pico-8 play session: no input (idle)

[t = 8 s] idle ~8s (no d-pad/buttons)
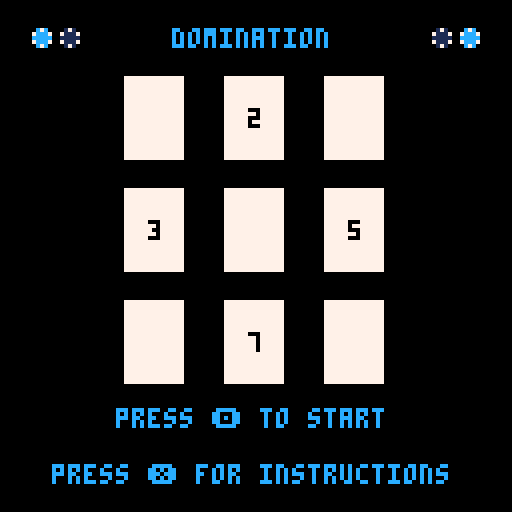

pico-8 cartridge
version 41
__lua__
DEBUG_ENABLE = false

--Just makes things easier to read
function ternary ( cond , T , F )
    if cond then return T else return F end
end

function debugLog( o, file, overwrite)
	if not DEBUG_ENABLE then return end
	if file == nil then
		file = "log"
	end
	if overwrite == nil then
		overwrite = false
	end
    printh(o, file, overwrite)
end

function debugToScreen (o, x, y)
	print(o, ternary(x ~= nil, x, 1), ternary(y ~= nil, y, 1), 7)
end

function dumpObject(o)
	if type(o) == 'table' then
	   local s = '{ '
	   for k,v in pairs(o) do
		  if type(k) ~= 'number' then k = '"'..k..'"' end
		  s = s .. '['..k..'] = ' .. dumpObject(v) .. ', '
	   end
	   return s .. '} '
	else
	   return tostr(o)
	end
end

tile = {}
tileHeight = 7
tileWidth = 5
started = false
in_menu = false
in_instructions = false
instructions_offset = 0
players = {[1] = { cards={}, gamescore=0, wins=0}, [2] = { cards={}, gamescore=0, wins=0}}
board = {}
currentPlayer = 1
lastWinner = 0
handSelectPos = 0
boardSelectPos = 0
selectingHand = true
showCursors = true
aiThinking = false
aicoroutine = nil
bestScore = -32768
bestBoardPos = -1
bestCardId = -1
cur_boardPos = -1
here = false
aiFlips = 0
aiCount = 0
overallScore = 0


INT_MIN = -32768

function printChar(char, x, y, color, bgColor)
    rectfill(x,y,x+4,y+6,bgColor)
    print(char,x+1,y+1,color)
end

function padWithLeadingZeroes(num, len)
    local str = tostr(num)
    while #str < len do
        str = "0"..str
    end
    return str
end

function ternary ( cond , T , F )
    if cond then return T else return F end
end

function debug ( o , x)
    print(o, ternary(x ~= nil, x, 1), 1, 7)
end


function delay ( len )
    local t0 = t()
    repeat
        -- wait
        printh("AI is thinking..." .. " " .. t() .. " " .. t0, "log")
    until t() - t0 > len
    -- while t() - t0 <= len do end
end


function wait(a) for i = 1,a do flip() end end

function startMusic(n)
    if(stat(57) == false) then
        music(n)
    end
end

function stopMusic()
    if(stat(57)== true) then
        music(-1)
    end
end
splashShown = false
splashStartTime = 0
splashPosition = -10


function updateSplash()
    cls()
    if splashPosition < 50 then
        splashPosition = splashPosition + 0.8
    end

    print("copyright", 42, splashPosition, 12)
    print("graham coulby 2023", 22, splashPosition + 10, 12)
    yield()
end 

function startSplash()
    splashStartTIme = t()
    sfx(63)
    
    repeat
        updateSplash()
    until t() - splashStartTime > 3.5
    splashShown = true
end
splashScreen = cocreate(startSplash)

globalXOffset = 1
function drawCard(location, position,  card, color, bgColor, yoffset, fillWhite)
    local x = 0
    local y = 0
    if(location == "HAND") then
        x = tileWidth + (position * 25) + globalXOffset
        y = tileHeight * 14
    elseif(location == "BOARD") then
        local offset = 6
        
        if(position < 3) then
            y = tileHeight
            x = (offset * tileWidth) + (position * 25) + globalXOffset
        elseif(position < 6) then
            y = tileHeight * 5
            x = (offset * tileWidth) + ((position - 3) * 25) + globalXOffset

        elseif(position < 9) then
            y = tileHeight * 9
            x = (offset * tileWidth) + ((position - 6) * 25) + globalXOffset
        end 

    end
    if(yoffset ~= nil) then
        y = y + yoffset
    end
    rectfill(x, y, x + (tileWidth * 3) - 1, y + (tileHeight*3) - 1, bgColor)
        
    if(card ~= nil) then
        printChar(card["values"][1], x+5, y, color, bgColor)
        printChar(card["values"][2], x, y+7, color, bgColor)
        printChar(card["values"][3], x+10, y+7, color, bgColor)
        printChar(card["values"][4], x+5, y+14, color, bgColor)
    else
        if fillWhite then
            rectfill(x, y, x + (tileWidth * 3) - 1, y + (tileHeight*3) - 1, 7)
        else
            rectfill(x, y, x + (tileWidth * 3) - 1, y + (tileHeight*3) - 1, 3)
            rect(x, y, x + (tileWidth * 3) - 1, y + (tileHeight*3) - 1, 7)
        end
    end
    
end

function drawBoard()
    map(0)
    for i = 0, 8 do
        drawCard("BOARD", i, nil, 0, 7)
    end
    for i = 0, 4 do
        drawCard("HAND", i, nil, 0, 7)
    end
    for i = 0, 25 do
        spr(0, i * 5, tileHeight * 13, 1, 1)
    end    
end


function drawPlayerCards()
    for i = 1, 5 do
        drawCard("HAND",i-1, players[1]["cards"][i], 7, 12)
    end
end

function drawBoardCards()
    for i = 1, 9 do
        drawCard("BOARD",i-1, board[i], 7, ternary(board[i] ~= nil and board[i]["player"] == 1, 12, 1))
    end
end


-- BOARD COMPONENTS
function drawScore(player)
    local x = 0
    local y = tileHeight * 6
    if(player == 1) then
        x = tileWidth + 2 + globalXOffset
    elseif(player == 2) then
        x = tileWidth * 21 + 2 + globalXOffset
    end
    spr(4 + player - 1, x-1, tileHeight * 5 )
    spr(4 + player - 1, x+7, tileHeight * 5 )
    spr(4 + player - 1, x-1, tileHeight * 7 )
    spr(4 + player - 1, x+7, tileHeight * 7 )
    print(padWithLeadingZeroes(players[player]["wins"], 3), x, y, 7)
end

function drawCardCount(player)
    local x = 0
    local y = tileHeight * 2
    if(player == 1) then
        x = tileWidth + 9 + globalXOffset
    elseif(player == 2) then
        x = tileWidth * 22 + 5 + globalXOffset 
    end
    print(players[player]["gamescore"], x-7,y)
    spr(1, x-1, tileHeight * 2 )
end

function drawPlayerMarker(player)
    local x = 0
    local y = tileHeight * 2
    if(player == 1) then
        x = tileWidth + 9 + globalXOffset
    elseif(player == 2) then
        x = tileWidth * 22 + 4 + globalXOffset
    end
    
    spr(6, x-9, tileHeight * 3 )
    spr(7, x-2, tileHeight * 3 )
end

function drawHandSelectPos()
    local s = 3
    if not selectingHand or currentPlayer == 2 then 
        s = 2
    end
        local x = tileWidth + (handSelectPos * 25)  + globalXOffset
        local y = tileHeight * 17
        spr(s, x, y)
        spr(s, x + tileWidth, y)
        spr(s, x + (tileWidth*2), y)
end

function drawBoardSelectPos()
    local s = 3
    if selectingHand then 
        s = 2
    end
    local offset = 6
    local x = 0
    local y = 0

    if(boardSelectPos < 3) then
        x = (offset * tileWidth) + (boardSelectPos * 25) + globalXOffset           
        y = tileHeight * 4
    elseif(boardSelectPos < 6) then
        x = (offset * tileWidth) + ((boardSelectPos - 3) * 25) + globalXOffset
        y = tileHeight * 8

    elseif(boardSelectPos < 9) then
        x = (offset * tileWidth) + ((boardSelectPos - 6) * 25) + globalXOffset
        y = tileHeight * 12
    end 

    spr(s, x, y)
    spr(s, x + tileWidth, y)
    spr(s, x + (tileWidth*2), y)
end

function drawCursors()
    if showCursors then
        drawHandSelectPos()
        drawBoardSelectPos()
    end
end

function drawWinStatus()
    if(players[1]["gamescore"] > players[2]["gamescore"]) then
        players[1]["wins"] = players[1]["wins"] + 1
        print("You", tileWidth + 2, tileHeight * 9, 7 )
        print("WIN", tileWidth + 2, tileHeight * 10, 7 )
    else
        players[2]["wins"] = players[2]["wins"] + 1
        print("AI", tileWidth * 21+4, tileHeight * 9, 7 )
        print("WINS", tileWidth * 21, tileHeight * 10, 7 )
    end
end

function drawOverallScore()
    print ("score: " .. overallScore, 1, 1, 7)
    print ("hi-score:" .. dget(0), 56, 1, 7)
end

function drawGame()
    -- map(0,0)

    drawBoard()
    drawScore(1)
    drawScore(2)
    drawOverallScore() 
    drawCardCount(1)
    drawCardCount(2)
    drawCursors()
    drawPlayerMarker(currentPlayer)
    drawPlayerCards()
    drawBoardCards()
end
function populateCards(table, player, count, empty)
    for i=1, count do
        table[i] = nil
        if empty ~= true then
            table[i] = {player=player, values = {}}
            for j=1, 4 do
                table[i]["values"][j] = flr(rnd(9)) + 1
            end
        end
    end
end

function isGameOver()
    emptyTiles = 9
    for i=1, 9 do
        if board[i] ~= nil then
            emptyTiles -= 1
        end
    end
    return emptyTiles == 0
end

function newGame()
    for player = 1, 2 do
        populateCards(players[player]["cards"], player, 5)
    end
    populateCards(board, 1, 9, true)

    currentPlayer = ternary(lastWinner == 0, flr(rnd(2) + 1), lastWinner)
    
    if DEBUG_ENABLE then
        currentPlayer = 1
    end
    showCursors = ternary(currentPlayer == 1, true, false)
end

function countPlayerCards(player)
    local playerCards = 0
    for i=1, 9 do
        if board[i] ~= nil then
            if board[i]["player"] == player then
                playerCards += 1
            end    
        end
    end
    return playerCards
end

function countCards()
    players[1]["gamescore"] = countPlayerCards(1)
    players[2]["gamescore"] = countPlayerCards(2)
end

function calculateScore()
    overallScore = players[1]["wins"] - players[2]["wins"]
    if overallScore > dget(0) then
        dset(0, overallScore)
    end
end

function changePlayers()
    currentPlayer = ternary(currentPlayer == 1, 2, 1)
    selectingHand = true
    handSelectPos = 0
    boardSelectPos = 0
    showCursors = ternary(currentPlayer == 1, true, false)
end


function placeCard(player, boardPos, cardId)
    debugLog("placing card at pos " .. boardPos, "log")
    if board[boardPos] == nil then
        debugLog("card being placed at pos " .. boardPos, "log")
        board[boardPos] = players[player]["cards"][cardId]
        players[player]["cards"][cardId] = nil
        flipAdjacentCardsIfEqualOrGreater(boardPos, true);
        changePlayers()
        debugLog("------------------", "log")
    end
end

function resetBoardState(initialBoardState)
    board = initialBoardState
end

function isEqualOrHigherThanAdjacentCard(challengerPos, challengedPos, challengerValId, challengedValId, forceGreaterThan)
    if board[challengedPos] == nil then return false end
    if board[challengerPos]["player"] == board[challengedPos]["player"] then return false end
    if forceGreaterThan then
        debugLog("!> challenger " .. challengerPos .. ":" .. challengerValId .. " vs " .. challengedPos .. ":" .. challengedValId .. " | " .. board[challengerPos]["values"][challengerValId] .. " > " .. board[challengedPos]["values"][challengedValId], "log")
        return board[challengerPos]["values"][challengerValId] > board[challengedPos]["values"][challengedValId]
    else
        debugLog(">= challenger " .. challengerPos .. ":" .. challengerValId .. " vs " .. challengedPos .. ":" .. challengedValId .. " | " .. board[challengerPos]["values"][challengerValId] .. " >= " .. board[challengedPos]["values"][challengedValId], "log")
        return board[challengerPos]["values"][challengerValId] >= board[challengedPos]["values"][challengedValId]
    end
end

function flipAdjacentCardsIfEqualOrGreater(boardPos, cascade)
    local checkUp = boardPos >= 4
    local checkDown = boardPos < 7
    local checkLeft = not ((boardPos-1) % 3 == 0)
    local checkRight = not ((boardPos ) % 3 == 0)
    local newBoardPos = boardPos
    if checkUp and isEqualOrHigherThanAdjacentCard(boardPos, boardPos-3, 1, 4, not cascade) then
        board[boardPos-3]["player"] = board[boardPos]["player"]
        if cascade then
            flipAdjacentCardsIfEqualOrGreater(boardPos-3, false)
        end
        debugLog("flip card ".. boardPos - 3 .. ": " .. boardPos .. ternary(cascade, " >= ", " == ") .. boardPos - 3, "log")
    end
    if checkDown and isEqualOrHigherThanAdjacentCard(boardPos, boardPos+3, 4, 1, not cascade) then
        board[boardPos+3]["player"] = board[boardPos]["player"]
        if cascade then
            flipAdjacentCardsIfEqualOrGreater(boardPos+3, false)
        end
        debugLog("flip card ".. boardPos + 3 .. ": " .. boardPos .. ternary(cascade, " >= ", " == ") .. boardPos + 3, "log")
        
    end
     
    if checkLeft and isEqualOrHigherThanAdjacentCard(boardPos, boardPos-1, 2, 3, not cascade) then
        board[boardPos-1]["player"] = board[boardPos]["player"]
        if cascade then
            flipAdjacentCardsIfEqualOrGreater(boardPos-1, false)
        end
        debugLog("flip card ".. boardPos - 1 .. ": " .. boardPos .. ternary(cascade, " >= ", " == ") .. boardPos - 1, "log")        
    end
    if checkRight and isEqualOrHigherThanAdjacentCard(boardPos, boardPos+1, 3, 2, not cascade) then
        board[boardPos+1]["player"] = board[boardPos]["player"]
        if cascade then
            flipAdjacentCardsIfEqualOrGreater(boardPos+1, false)
        end
        debugLog("flip card ".. boardPos + 1 .. ": " .. boardPos .. ternary(cascade, " >= ", " == ") .. boardPos + 1, "log")
    end
end

function isAIValueEqualOrHigherThanAdjacentCard(challengedPos, challengedValId, challengerVal, forceGreaterThan)
    if board[challengedPos] == nil then return false end
    if board[challengedPos]["player"] == 2 then return false end
    if forceGreaterThan then
        return challengerVal > board[challengedPos]["values"][challengedValId]
    else
        return challengerVal >= board[challengedPos]["values"][challengedValId]
    end
end


function checkAIFlips(boardPos, cardId, cascade)
    local checkUp = boardPos >= 4
    local checkDown = boardPos < 7
    local checkLeft = not ((boardPos-1) % 3 == 0)
    local checkRight = not ((boardPos ) % 3 == 0)
    local card = players[2]["cards"][cardId]["values"]

    if checkUp and isAIValueEqualOrHigherThanAdjacentCard(boardPos-3, 4, card[1], not cascade) then
        aiFlips += 1
        if cascade then
            checkAIFlips(boardPos-3, cardId, false)
        end
    end
    if checkDown and isAIValueEqualOrHigherThanAdjacentCard(boardPos+3, 1, card[4], not cascade) then
        aiFlips += 1
        if cascade then
            checkAIFlips(boardPos-3, cardId, false)
        end
    end
    if checkLeft and isAIValueEqualOrHigherThanAdjacentCard(boardPos-3, 3, card[2], not cascade) then
        aiFlips += 1
        if cascade then
            checkAIFlips(boardPos-1, cardId, false)
        end
    end
    if checkRight and isAIValueEqualOrHigherThanAdjacentCard(boardPos-3, 2, card[3], not cascade) then
        aiFlips += 1
        if cascade then
            checkAIFlips(boardPos+1, cardId, false)
        end
    end
end

function getAIScore2(cardId, boardPos)
    --    Scoring:
    --    +50: for each card taken ✔
    --    -1: for each value shielded eg: 9 = -9
    --    +1: for each value exposed eg: 9 = +9
    local score = 0
    aiFlips = 0
    local card = players[2]["cards"][cardId]["values"]

    checkAIFlips(boardPos, cardId, true)
    score += aiFlips * 50
    local checkUp = boardPos >= 4
    local checkDown = boardPos < 7
    local checkLeft = not ((boardPos - 1) % 3 == 0)
    local checkRight = not ((boardPos ) % 3 == 0)
    

    if checkUp then
        score += ternary(board[boardPos - 3] == nil, card[1], (card[1] * -1))
    elseif checkDown then
        score += ternary(board[boardPos + 3] == nil, card[4], (card[4] * -1))
    elseif checkLeft then
        score += ternary(board[boardPos - 1] == nil, card[2], (card[2] * -1))
    elseif checkRight then
        score += ternary(board[boardPos + 1] == nil, card[3], (card[3] * -1))
    end

    return score
end

function AI()
    bestScore = INT_MIN
    bestBoardPos = -1
    bestCardId = -1

    for cardId=1,5 do
        if players[2]["cards"][cardId] ~= nil then 
            for boardPos = 1, 9 do
                if board[boardPos] == nil then
                    local score = getAIScore2(cardId, boardPos)
                    
                    if score > bestScore then 
                        bestScore = score
                        bestBoardPos = boardPos
                        bestCardId = cardId
                    end
                end
            end
        end
    end
    debugLog("bestScore: " .. bestScore .. " | bestBoardPos: " .. bestBoardPos .. " | bestCardId: " .. bestCardId, "log")
    if bestBoardPos >= 1 and bestCardId >= 1 then
        placeCard(2, bestBoardPos, bestCardId)
    end
    
end

function takeAITurn()
    if not aiThinking then
        aiThinking = true
        wait(rnd(40)+10)
        AI();
        aiThinking = false
    end
end
function drawMenu()
    cls()

    --print the title in the centre of the screen
    print("domination", 43, 7, 12)
    spr(4, 8, 7)
    spr(5, 15, 7)
    spr(5, tileWidth * 21 + 3, 7)
    spr(4, tileWidth * 21 + 3 + 7, 7)
    for i = 0, 8 do
        drawCard("BOARD", i, nil, 0, 7, 12, true)
    end

    printChar(2, (6 * tileWidth) + (1 * 25) + 6, tileHeight + 19, 0, 7)
    printChar(7, (6 * tileWidth) + (1 * 25) + 6, tileHeight + 75, 0, 7)
    printChar(3, (6 * tileWidth) + (0 * 25) + 6, tileHeight + 47, 0, 7)
    printChar(5, (6 * tileWidth) + (2 * 25) + 6, tileHeight + 47, 0, 7)
    print("press 🅾️ to start", 29, 102, 12)
    print("press ❎ for instructions", 13, 116, 12)
end

function drawInstructions()
    cls()
    
    print("instructions (press ❎ to exit)", 1, 1 + instructions_offset, 12)
    print("-------------------------------", 1, 9 + instructions_offset, 12)

    print("the goal of the game is to", 1, 17 + instructions_offset, 12)
    print("have the most cards", 1, 25 + instructions_offset, 12)
    
    print("you play a card by moving the", 1, 41 + instructions_offset, 12)
    print("cursor in your hand with ⬅️➡️", 1, 49 + instructions_offset, 12)
    print("and pressing 🅾️ to select a card", 1, 57 + instructions_offset, 12)

    print("select an available slot on the", 1, 73 + instructions_offset, 12)
    print("board and press 🅾️ to play it", 1, 81 + instructions_offset, 12)

    print("cards can be won by placing your", 1, 97 + instructions_offset, 12)
    print("card adjacent to an opponent's", 1, 105 + instructions_offset, 12)
    print("card", 1, 113 + instructions_offset, 12)
  
    print("when the values on your card are", 1, 129 + instructions_offset, 12)
    print("are > or = to adjacent values on", 1, 137 + instructions_offset, 12)
    print("your opponent's card, you win", 1, 145 + instructions_offset, 12)
    print("their card", 1, 153 + instructions_offset, 12)

    print("this effect can cascade when you", 1, 169 + instructions_offset, 12)
    print("win a card! When a card is won", 1, 177 + instructions_offset, 12)
    print("adjacencies are then evaluated", 1, 185 + instructions_offset, 12)
    print("accordingly, for the newly", 1, 193 + instructions_offset, 12)
    print("aquired card. however, this", 1, 201 + instructions_offset, 12)
    print("cascade can only happen once and", 1, 209 + instructions_offset, 12)
    print("only if the values on your new", 1, 217 + instructions_offset, 12)
    print("card are > the adjacent vales on", 1, 225 + instructions_offset, 12)
    print("the next layer of opponent cards", 1, 233 + instructions_offset, 12)
    
    print("you win the round by having the", 1, 249 + instructions_offset, 12)
    print("most cards when the last card", 1, 257 + instructions_offset, 12)
    print("is played. enjoy!", 1, 265 + instructions_offset, 12)

    print("press ❎ to exit", 1, 281 + instructions_offset, 12)

    
    rectfill(108,119,127,127,2)
    if instructions_offset < 0 then
        print("⬆️", 110, 121, 7)
    end
    if instructions_offset > -170 then
        print("⬇️", 119, 121, 7)
    end
end

function _init()
    -- debugLog("----------------------------------------------------------", "log", true)
end

function _update()
    if(splashShown) then
        startMusic(8)
    end
    if in_menu and not in_instructions then
        if btnp(4) then
            sfx(59)
            in_menu = false
            newGame()
            
            started = true
        elseif btnp(5) then
            sfx(61)
            instructions_offset = 0
            in_instructions = true
        end
    elseif in_instructions then
        if btnp(0) then
            sfx(61)
            instructions_offset = 0  
        elseif btnp(1) then
            sfx(61)
            instructions_offset = -170  
        elseif btnp(2) then
            sfx(61)
            instructions_offset = instructions_offset + 10
            if instructions_offset > 0 then
                instructions_offset = 0
            end
        elseif btnp(3) then
            sfx(61)
            instructions_offset = instructions_offset - 10
            if instructions_offset <= -170 then
                instructions_offset = -170
            end
        elseif btnp(5) then
            sfx(61)
            in_instructions = false
        end
    elseif currentPlayer == 1 then
        if selectingHand then
            if btnp(0) then
                sfx(61)
                handSelectPos = handSelectPos - 1
                if handSelectPos < 0 then
                    handSelectPos = 4
                end
            elseif btnp(1) then
                sfx(61)
                handSelectPos = handSelectPos + 1
                if handSelectPos > 4 then
                    handSelectPos = 0
                end
            elseif btnp(4) then
                if players[1]["cards"][handSelectPos+1] ~= nil then
                    sfx(62)
                    selectingHand = false
                    boardSelectPos = 0
                else
                    sfx(56)
                end
                
            end
        else
            if btnp(0) then
                sfx(61)
                boardSelectPos = boardSelectPos - 1
                if boardSelectPos < 0 then
                    boardSelectPos = 8
                end
            elseif btnp(1) then
                sfx(61)
                boardSelectPos = boardSelectPos + 1
                if boardSelectPos > 8 then
                    boardSelectPos = 0
                end
            elseif btnp(2) then
                sfx(61)
                if boardSelectPos < 3 then
                    boardSelectPos = boardSelectPos + 6
                else
                    boardSelectPos = boardSelectPos - 3
                end
            elseif btnp(3) then
                sfx(61)
                if boardSelectPos >= 6 then
                    boardSelectPos = boardSelectPos - 6
                else
                    boardSelectPos = boardSelectPos + 3
                end
            elseif btnp(4) then
                if board[boardSelectPos+1] == nil then
                    sfx(60)
                    placeCard(1, boardSelectPos+1, handSelectPos+1)
                else
                    sfx(56)
                end
            elseif btnp(5) then
                sfx(60)
                selectingHand = true
                handSelectPos = 0
            end
            
        end
    elseif currentPlayer == 2 then
        takeAITurn()
    end
end



function _draw()    
    cls()
    
    if(started) then
        countCards();
        drawGame()
        calculateScore();
        if isGameOver() then
            if(players[1]["gamescore"] > players[2]["gamescore"]) then
                sfx(58)
            else
                sfx(57)
            end
            drawWinStatus()
            wait(60)
            newGame()
        end        
    else
        if DEBUG_ENABLE then
            -- started = true
            -- newGame()
            in_menu = true
            if(in_instructions) then
                drawInstructions()
            else
                drawMenu()
            end
        else
            coresume(splashScreen)
            if costatus(splashScreen) == "dead" then
                in_menu = true
                if(in_instructions) then
                    drawInstructions()
                else
                    drawMenu()
                end
            end
        end
    end
end
__gfx__
000000001111100000000000000000000c7c00000171000000000000000000003333333300000000000000000000000000000000000000000000000000000000
ccccc0001757100055555000aaaaa0007ccc700071117000cccccccccccccccc3333333300000000000000000000000000000000000000000000000000000000
11111000157510006666600077777000ccccc00011111000dddddddddddddddd3333333300000000000000000000000000000000000000000000000000000000
000000001757100011111000999990007ccc70007111700011111111111111113333333300000000000000000000000000000000000000000000000000000000
000000001111100000000000000000000c7c00000171000000000000000000003333333300000000000000000000000000000000000000000000000000000000
000000000000000000000000000000000000000000000000000a00000000a0003333333300000000000000000000000000000000000000000000000000000000
0000000000000000000000000000000000000000000000000099a00000099a003333333300000000000000000000000000000000000000000000000000000000
00000000000000000000000000000000000000000000000009999a00009999a03333333300000000000000000000000000000000000000000000000000000000
__map__
0808080808080808080808080808080808080808080808000000000000000000000000000000000000000000000000000000000000000000000000000000000000000000000000000000000000000000000000000000000000000000000000000000000000000000000000000000000000000000000000000000000000000000
0808080808080808080808080808080808080808080808000000000000000000000000000000000000000000000000000000000000000000000000000000000000000000000000000000000000000000000000000000000000000000000000000000000000000000000000000000000000000000000000000000000000000000
0808080808080808080808080808080808080808080808000000000000000000000000000000000000000000000000000000000000000000000000000000000000000000000000000000000000000000000000000000000000000000000000000000000000000000000000000000000000000000000000000000000000000000
0808080808080808080808080808080808080808080808000000000000000000000000000000000000000000000000000000000000000000000000000000000000000000000000000000000000000000000000000000000000000000000000000000000000000000000000000000000000000000000000000000000000000000
0808080808080808080808080808080808080808080808000000000000000000000000000000000000000000000000000000000000000000000000000000000000000000000000000000000000000000000000000000000000000000000000000000000000000000000000000000000000000000000000000000000000000000
0808080808080808080808080808080808080808080808000000000000000000000000000000000000000000000000000000000000000000000000000000000000000000000000000000000000000000000000000000000000000000000000000000000000000000000000000000000000000000000000000000000000000000
0808080808080808080808080808080808080808080808000000000000000000000000000000000000000000000000000000000000000000000000000000000000000000000000000000000000000000000000000000000000000000000000000000000000000000000000000000000000000000000000000000000000000000
0808080808080808080808080808080808080808080808000000000000000000000000000000000000000000000000000000000000000000000000000000000000000000000000000000000000000000000000000000000000000000000000000000000000000000000000000000000000000000000000000000000000000000
0808080808080808080808080808080808080808080808000000000000000000000000000000000000000000000000000000000000000000000000000000000000000000000000000000000000000000000000000000000000000000000000000000000000000000000000000000000000000000000000000000000000000000
0808080808080808080808080808080808080808080808000000000000000000000000000000000000000000000000000000000000000000000000000000000000000000000000000000000000000000000000000000000000000000000000000000000000000000000000000000000000000000000000000000000000000000
0808080808080808080808080808080808080808080808000000000000000000000000000000000000000000000000000000000000000000000000000000000000000000000000000000000000000000000000000000000000000000000000000000000000000000000000000000000000000000000000000000000000000000
0808080808080808080808080808080808080808080808000000000000000000000000000000000000000000000000000000000000000000000000000000000000000000000000000000000000000000000000000000000000000000000000000000000000000000000000000000000000000000000000000000000000000000
0808080808080808080808080808080808080808080808000000000000000000000000000000000000000000000000000000000000000000000000000000000000000000000000000000000000000000000000000000000000000000000000000000000000000000000000000000000000000000000000000000000000000000
0808080808080808080808080808080808080808080808000000000000000000000000000000000000000000000000000000000000000000000000000000000000000000000000000000000000000000000000000000000000000000000000000000000000000000000000000000000000000000000000000000000000000000
0808080808080808080808080808080808080808080808000000000000000000000000000000000000000000000000000000000000000000000000000000000000000000000000000000000000000000000000000000000000000000000000000000000000000000000000000000000000000000000000000000000000000000
0808080808080808080808080808080808080808080808000000000000000000000000000000000000000000000000000000000000000000000000000000000000000000000000000000000000000000000000000000000000000000000000000000000000000000000000000000000000000000000000000000000000000000
0808080808080808080808080808080808080808080808000000000000000000000000000000000000000000000000000000000000000000000000000000000000000000000000000000000000000000000000000000000000000000000000000000000000000000000000000000000000000000000000000000000000000000
0808080808080808080808080808080808080808080808000000000000000000000000000000000000000000000000000000000000000000000000000000000000000000000000000000000000000000000000000000000000000000000000000000000000000000000000000000000000000000000000000000000000000000
0808080808080808080808080808080808080808080808000000000000000000000000000000000000000000000000000000000000000000000000000000000000000000000000000000000000000000000000000000000000000000000000000000000000000000000000000000000000000000000000000000000000000000
0808080808080808080808080808080808080808080808000000000000000000000000000000000000000000000000000000000000000000000000000000000000000000000000000000000000000000000000000000000000000000000000000000000000000000000000000000000000000000000000000000000000000000
0808080808080808080808080808080808080808080808000000000000000000000000000000000000000000000000000000000000000000000000000000000000000000000000000000000000000000000000000000000000000000000000000000000000000000000000000000000000000000000000000000000000000000
